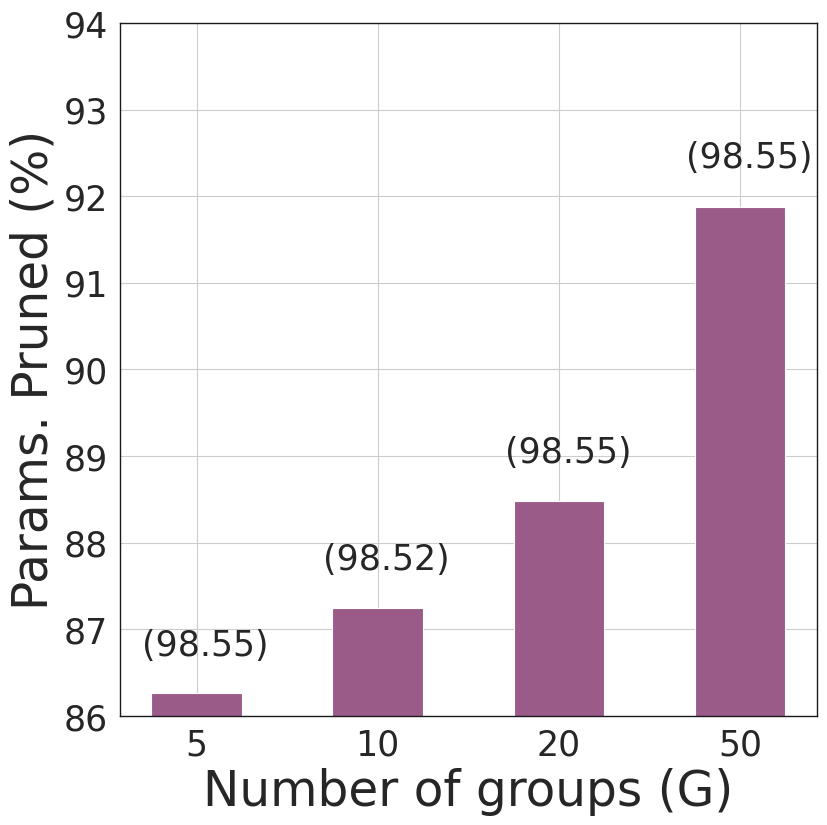

Write Python code to recreate this figure.
""" Simple Code To Visualize Impact Of Group Size on Params Pruned """


import matplotlib.pyplot as plt
import seaborn as sns
import numpy as np

from scipy import stats

sns.set()
sns.set_context('paper')
sns.set_style("whitegrid")


current_palette = sns.color_palette()
current_palette = [[102,194,165],[252,141,98],[141,160,203]]
Green = sns.cubehelix_palette(8, start=2, rot=0, dark=0, light=.95, reverse=True)
Purpul = sns.cubehelix_palette(8)
lightpurpul = sns.dark_palette("purple")
Blue = sns.cubehelix_palette(8, start=.5, rot=-.75)
Allcolor = sns.color_palette("hls", 8)
current_palette = [[i / 256.0 for i in color] for color in current_palette]



# Data
groups = ['5',    '10',   '20', '50']
acc    = [98.55, 98.52, 98.55, 98.55]
params = np.array([86.27, 87.25, 88.48, 91.87])

fig, ax = plt.subplots(figsize=(9.0,9.0))
#ax.plot(groups, params, color=Purpul[4], linewidth=3, marker='o', markevery=1, markersize=10, label= 'Params. Pruned (%)')

#ax.plot(groups, params, color=Blue[6], linewidth=3, linestyle='--', marker='o', markevery=1, markersize=10, label= 'Params. Pruned (%)')
pointer = ax.bar(groups,params, width=0.5, color=Purpul[4])
x_collect = []
for pointer_idx in range(len(pointer)):
    ht = pointer[pointer_idx].get_height()
    ax.text(pointer[pointer_idx].get_x() - pointer[pointer_idx].get_width()/10., 1.005*ht, '(%.2f)' % (acc[pointer_idx]), fontsize=25)
    x_collect.append(pointer[pointer_idx].get_x()+ pointer[pointer_idx].get_width()/2.)

ax.set_ylim([86,94])
#ax.legend()
ax.set_xlabel('Number of groups (G)', fontsize=35)
ax.set_ylabel('Params. Pruned (%)', fontsize=35)
#plt.legend(fontsize=13, loc= "best")
#plt.tight_layout()
plt.tick_params(labelsize=25)
plt.setp(ax.spines.values(), linewidth=1, color ='k')
fig.savefig('./groups.png', format='png', dpi=1200)

